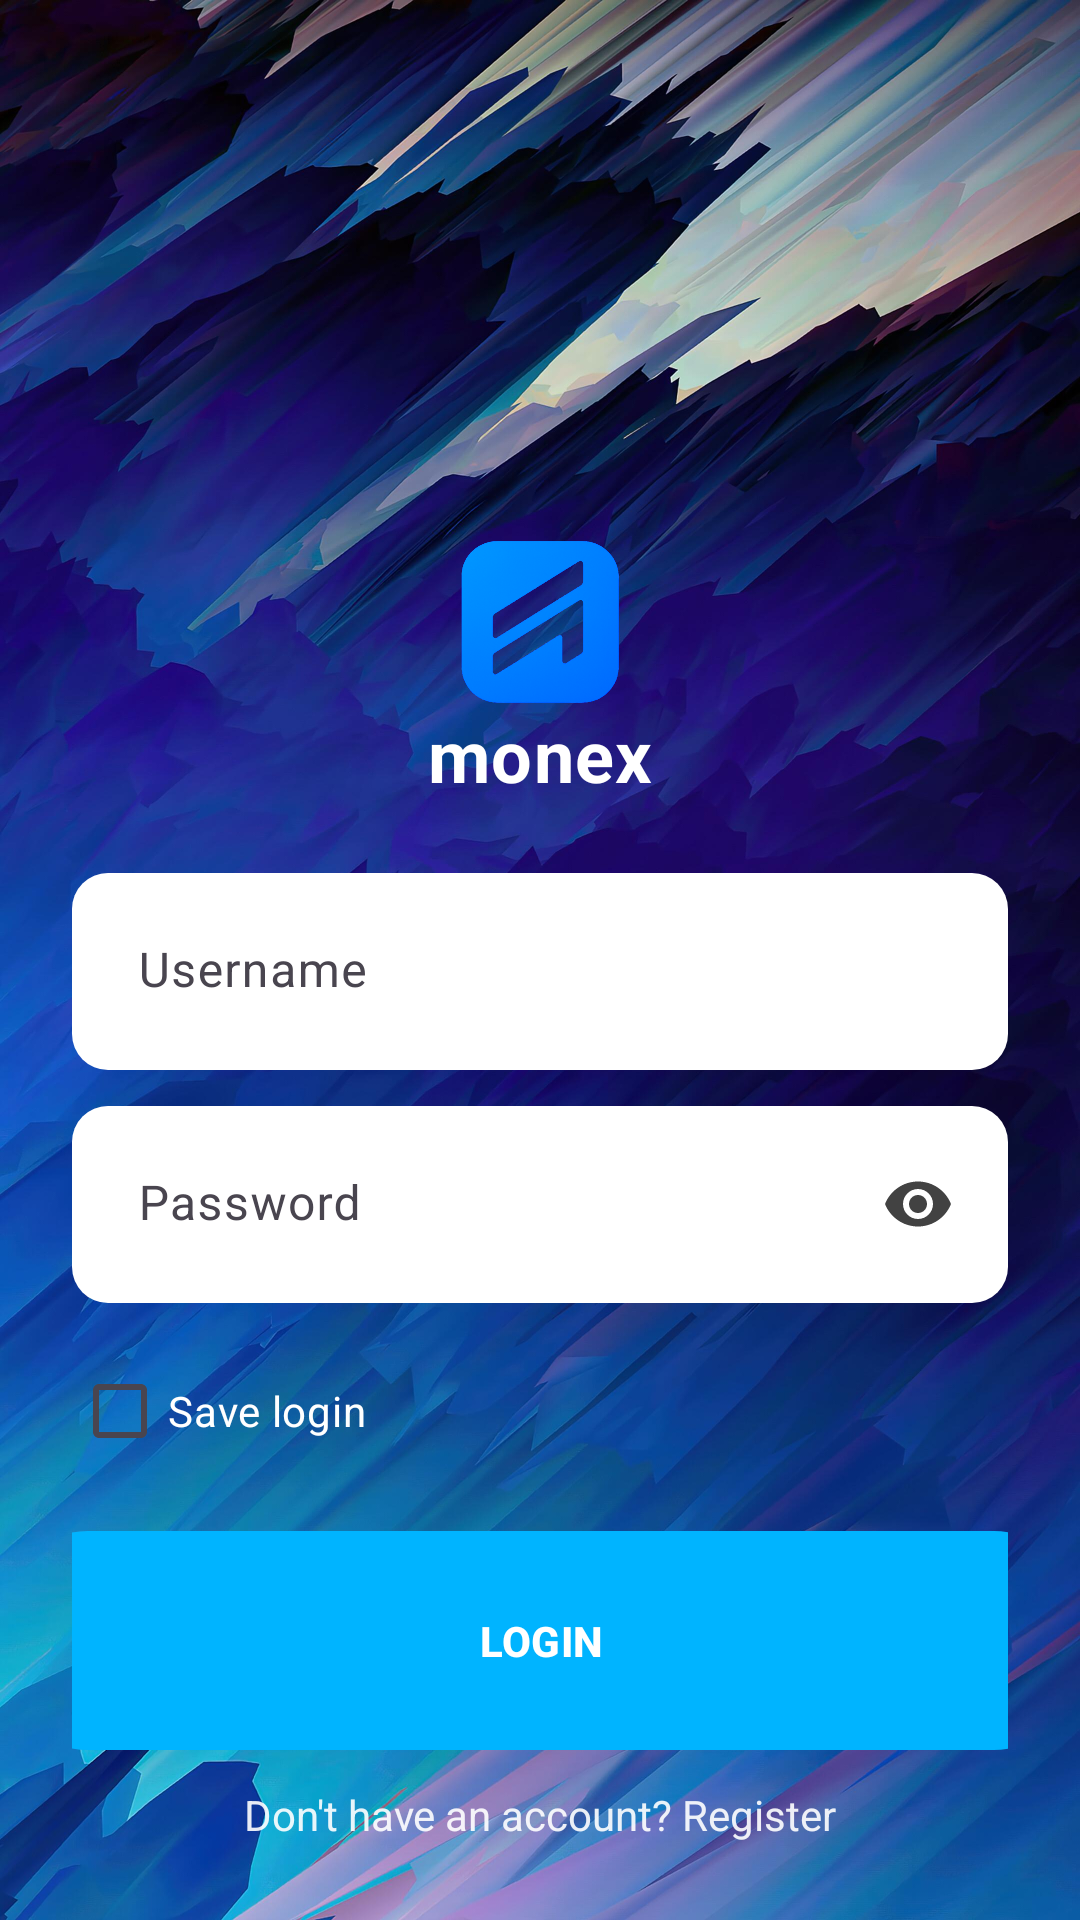

Android layout source for this screen:
<!-- AndroidManifest.xml: application theme Theme.PersonalFinancialManagement -->
<!-- res/layout/activity_login.xml -->
<?xml version="1.0" encoding="utf-8"?>
<androidx.constraintlayout.widget.ConstraintLayout xmlns:android="http://schemas.android.com/apk/res/android"
    xmlns:app="http://schemas.android.com/apk/res-auto"
    xmlns:tools="http://schemas.android.com/tools"
    android:layout_width="match_parent"
    android:layout_height="match_parent"
    android:padding="24dp"
    android:background="@drawable/onboarding_bg">

    <androidx.constraintlayout.widget.Guideline
        android:id="@+id/login_guide"
        android:layout_width="0dp"
        android:layout_height="0dp"
        android:orientation="horizontal"
        app:layout_constraintGuide_percent="0.22"/>

    <ImageView
        android:id="@+id/logo_login"
        android:layout_width="108dp"
        android:layout_height="108dp"
        app:srcCompat="@drawable/ic_logo"
        app:layout_constraintTop_toTopOf="@id/login_guide"
        app:layout_constraintStart_toStartOf="parent"
        app:layout_constraintEnd_toEndOf="parent" />

    <TextView
        android:id="@+id/brand_login"
        android:layout_width="wrap_content"
        android:layout_height="wrap_content"
        android:text="monex"
        android:textStyle="bold"
        android:textSize="24sp"
        android:letterSpacing="0.02"
        android:textColor="@color/white"
        android:includeFontPadding="false"
        app:layout_constraintTop_toBottomOf="@id/logo_login"
        app:layout_constraintStart_toStartOf="parent"
        app:layout_constraintEnd_toEndOf="parent"
        android:layout_marginTop="-24dp"/>

    <com.google.android.material.textfield.TextInputLayout
        android:id="@+id/til_username"
        style="@style/Widget.Material3.TextInputLayout.FilledBox.Dense"
        android:layout_width="0dp"
        android:layout_height="wrap_content"
        android:background="@drawable/bg_neu_raised"
        android:padding="6dp"
        app:boxBackgroundColor="@android:color/transparent"
        app:boxStrokeColor="@android:color/transparent"
        app:boxStrokeWidth="0dp"
        app:boxStrokeWidthFocused="0dp"
        app:hintTextColor="#7A7A7A"
        app:shapeAppearanceOverlay="@style/ShapeRounded12"
        app:layout_constraintTop_toBottomOf="@id/brand_login"
        app:layout_constraintStart_toStartOf="parent"
        app:layout_constraintEnd_toEndOf="parent"
        android:layout_marginTop="24dp">

        <com.google.android.material.textfield.TextInputEditText
            android:id="@+id/username"
            android:layout_width="match_parent"
            android:layout_height="wrap_content"
            android:background="@android:color/transparent"
            android:hint="Username"
            android:inputType="textPersonName|textNoSuggestions"
            android:singleLine="true"
            android:maxLines="1"
            android:imeOptions="actionNext"
            android:textColor="#212121"
            android:textColorHint="#7A7A7A" />

    </com.google.android.material.textfield.TextInputLayout>

    <com.google.android.material.textfield.TextInputLayout
        android:id="@+id/til_password"
        style="@style/Widget.Material3.TextInputLayout.FilledBox.Dense"
        android:layout_width="0dp"
        android:layout_height="wrap_content"
        app:endIconMode="password_toggle"
        app:endIconTint="#424242"
        android:background="@drawable/bg_neu_raised"
        android:padding="6dp"
        app:boxBackgroundColor="@android:color/transparent"
        app:boxStrokeColor="@android:color/transparent"
        app:boxStrokeWidth="0dp"
        app:boxStrokeWidthFocused="0dp"
        app:hintTextColor="#7A7A7A"
        app:shapeAppearanceOverlay="@style/ShapeRounded12"
        app:layout_constraintTop_toBottomOf="@id/til_username"
        app:layout_constraintStart_toStartOf="parent"
        app:layout_constraintEnd_toEndOf="parent"
        android:layout_marginTop="12dp">

        <com.google.android.material.textfield.TextInputEditText
            android:id="@+id/password"
            android:layout_width="match_parent"
            android:layout_height="wrap_content"
            android:background="@android:color/transparent"
            android:hint="Password"
            android:inputType="textPassword"
            android:textColor="#212121"
            android:textColorHint="#7A7A7A" />
    </com.google.android.material.textfield.TextInputLayout>

    <com.google.android.material.checkbox.MaterialCheckBox
        android:id="@+id/cb_remember_login"
        android:layout_width="wrap_content"
        android:layout_height="wrap_content"
        android:text="@string/login_remember_me"
        android:textColor="@color/white"
        android:layout_marginTop="12dp"
        app:layout_constraintStart_toStartOf="parent"
        app:layout_constraintTop_toBottomOf="@id/til_password"/>

    <FrameLayout
        android:id="@+id/btn_login"
        android:layout_width="358dp"
        android:layout_height="73dp"
        android:layout_marginTop="16dp"
        android:background="@drawable/bg_neu_concave_button_primary"
        app:layout_constraintEnd_toEndOf="parent"
        app:layout_constraintStart_toStartOf="parent"
        app:layout_constraintTop_toBottomOf="@id/cb_remember_login">
        <com.google.android.material.button.MaterialButton
            android:id="@+id/btn_login_button"
            android:layout_width="match_parent"
            android:layout_height="match_parent"
            android:background="@android:color/transparent"
            android:text="LOGIN"
            android:textAllCaps="false"
            android:textColor="@color/white"
            android:textStyle="bold"
            app:rippleColor="#33FFFFFF"
            app:cornerRadius="28dp"/>
    </FrameLayout>

    <TextView
        android:id="@+id/to_register"
        android:layout_width="wrap_content"
        android:layout_height="wrap_content"
        android:text="Don't have an account? Register"
        android:textColor="#E6FFFFFF"
        app:layout_constraintTop_toBottomOf="@id/btn_login"
        app:layout_constraintStart_toStartOf="parent"
        app:layout_constraintEnd_toEndOf="parent"
        android:layout_marginTop="12dp" />

</androidx.constraintlayout.widget.ConstraintLayout>
<!-- resources referenced by this layout -->
<resources>
  <color name="white">#FFFFFFFF</color>
  <!-- drawable bg_neu_concave_button_primary (drawable) -->
  <?xml version="1.0" encoding="utf-8"?>
  <selector xmlns:android="http://schemas.android.com/apk/res/android">
      <item android:state_pressed="true" android:drawable="@drawable/bg_neu_concave_button_primary_pressed"/>
      <item android:state_focused="true" android:drawable="@drawable/bg_neu_concave_button_primary_pressed"/>
      <item android:drawable="@drawable/bg_neu_concave_button_primary_normal"/>
  </selector>
  <!-- drawable bg_neu_raised (drawable) -->
  <?xml version="1.0" encoding="utf-8"?>
  <layer-list xmlns:android="http://schemas.android.com/apk/res/android">
      
      <item android:top="3dp" android:left="3dp">
          <shape android:shape="rectangle">
              <solid android:color="#1A000000"/>
              <corners android:radius="12dp"/>
          </shape>
      </item>
      
      <item android:bottom="3dp" android:right="3dp">
          <shape android:shape="rectangle">
              <solid android:color="#33FFFFFF"/>
              <corners android:radius="12dp"/>
          </shape>
      </item>
      
      <item>
          <shape android:shape="rectangle">
              <solid android:color="#FFFFFFFF"/>
              <corners android:radius="12dp"/>
          </shape>
      </item>
  </layer-list>
  <string name="login_remember_me">Save login</string>
  <style name="ShapeRounded12">
          <item name="cornerFamily">rounded</item>
          <item name="cornerSize">12dp</item>
      </style>
  <style name="Theme.PersonalFinancialManagement" parent="Base.Theme.PersonalFinancialManagement" />
  <!-- drawable bg_neu_concave_button_primary_pressed (drawable) -->
  <?xml version="1.0" encoding="utf-8"?>
  <layer-list xmlns:android="http://schemas.android.com/apk/res/android">
      <item android:top="2dp" android:left="2dp">
          <shape android:shape="rectangle">
              <corners android:radius="28dp"/>
              <solid android:color="#2A000000"/>
          </shape>
      </item>
      <item android:bottom="2dp" android:right="2dp">
          <shape android:shape="rectangle">
              <corners android:radius="28dp"/>
              <solid android:color="#14FFFFFF"/>
          </shape>
      </item>
      <item>
          <shape android:shape="rectangle">
              <corners android:radius="28dp"/>
              <solid android:color="#1673D6"/>
          </shape>
      </item>
      
  </layer-list>
  <style name="Base.Theme.PersonalFinancialManagement" parent="Theme.Material3.DayNight.NoActionBar">
          <item name="colorPrimary">@color/primaryBlue</item>
          <item name="colorPrimaryContainer">@color/primaryBlue</item>
          <item name="android:navigationBarColor">@color/surfaceLight</item>
          <item name="android:statusBarColor">@color/primaryBlueDark</item>
          <item name="android:windowBackground">@drawable/bg_app_gradient</item>
      </style>
  <color name="primaryBlue">#00B4FF</color>
  <color name="surfaceLight">#FAFAFA</color>
  <color name="primaryBlueDark">#0099CC</color>
  <!-- drawable bg_app_gradient (drawable) -->
  <?xml version="1.0" encoding="utf-8"?>
  <shape xmlns:android="http://schemas.android.com/apk/res/android"
      android:shape="rectangle">
      <gradient
          android:type="linear"
          android:angle="315"
          android:startColor="@color/app_gradient_start"
          android:endColor="@color/app_gradient_end"
          android:dither="true" />
  </shape>
  <color name="app_gradient_start">#F4F6FB</color>
  <color name="app_gradient_end">#DBE1ED</color>
</resources>
